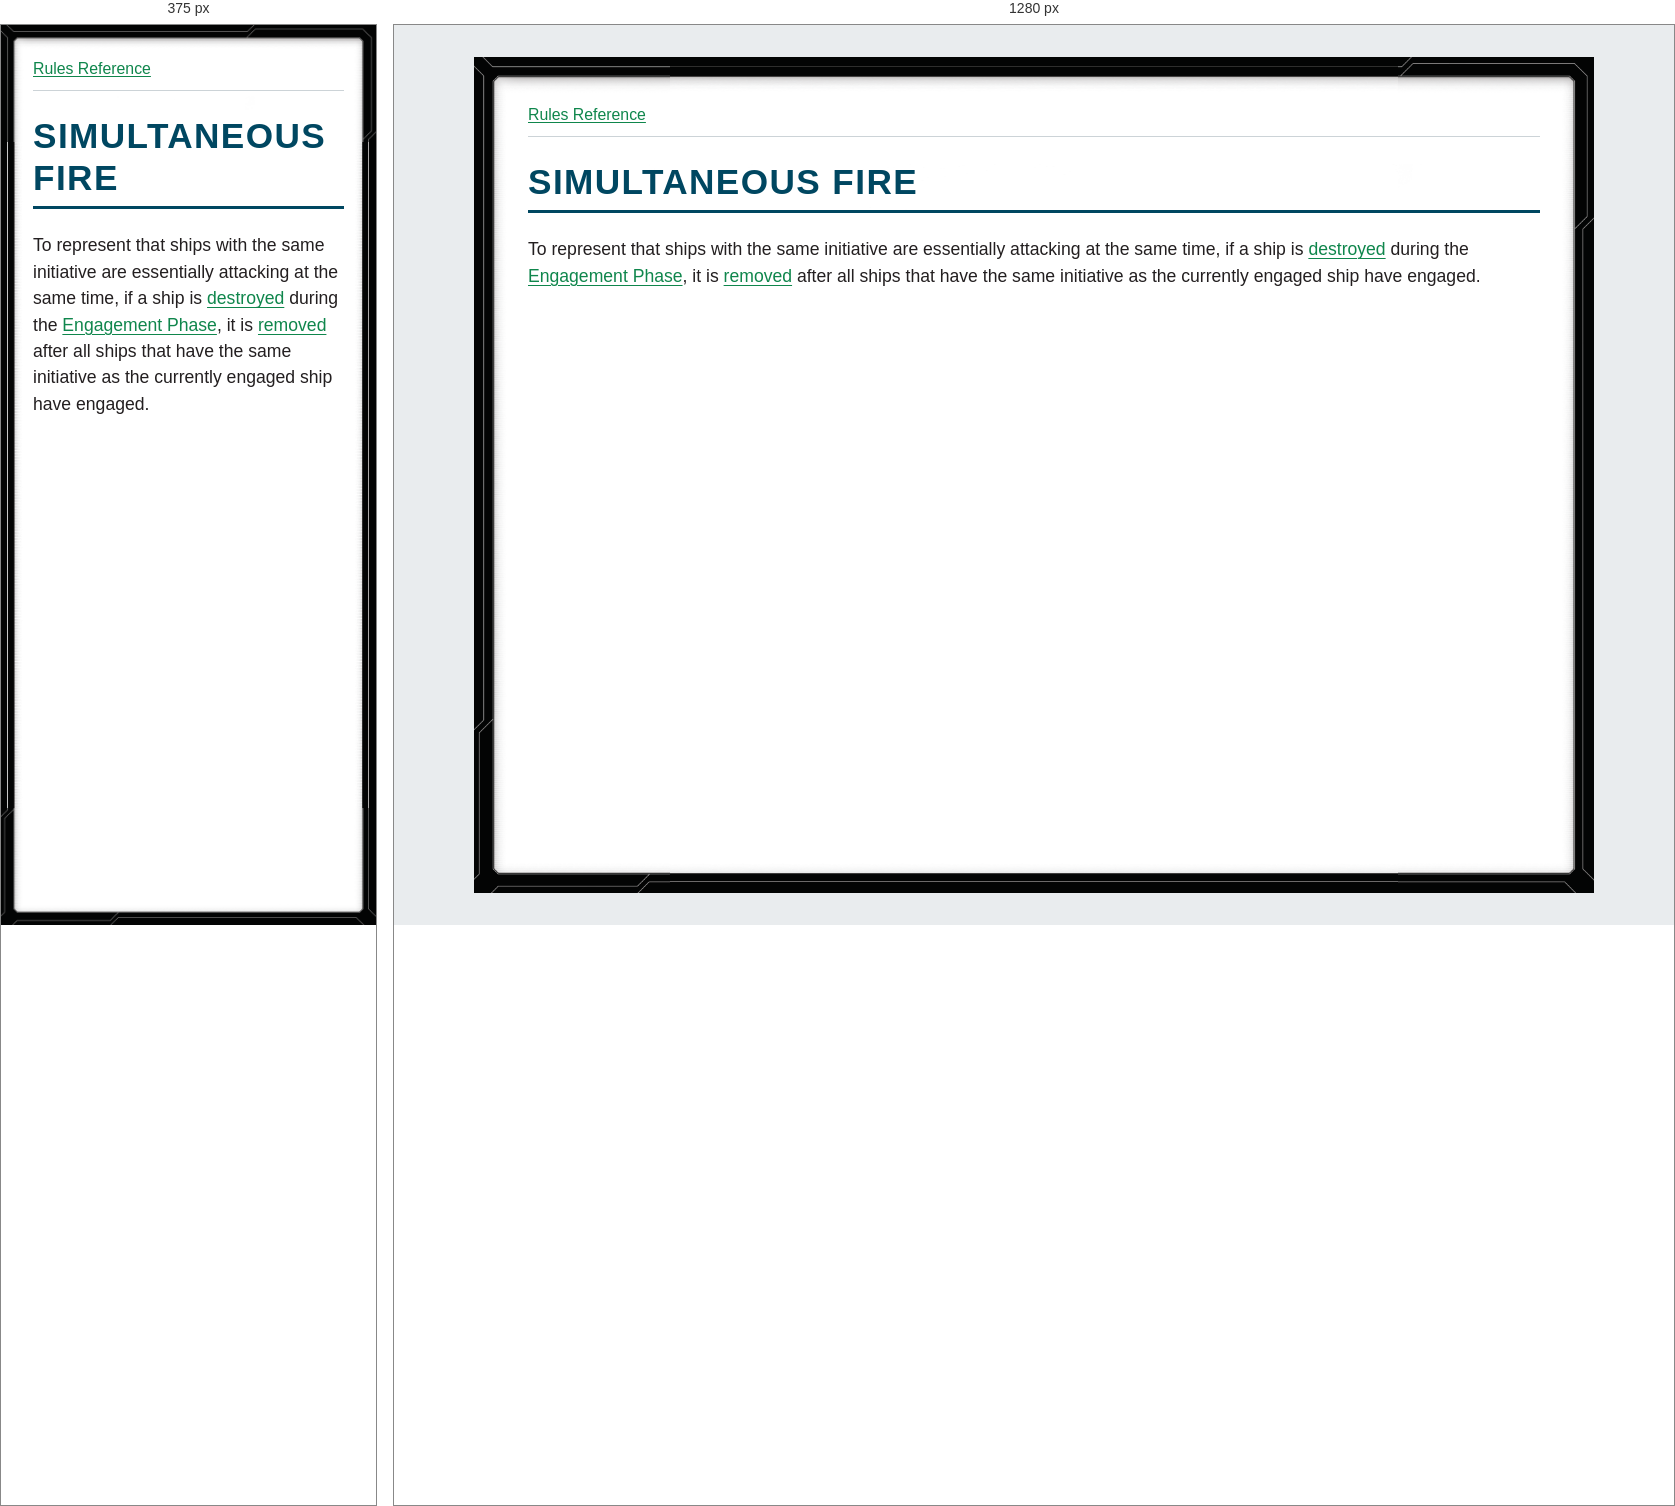
Rendered at 375 px and 1280 px, left to right.

<!-- file: glossary-simultaneous-fire.html -->
<!doctype html>
<html lang="en">
<head>
<meta charset="utf-8">
<meta name="viewport" content="width=device-width, initial-scale=1">
<title>SIMULTANEOUS FIRE</title>
<link rel="stylesheet" href="../style.css">
</head>
<body>
<nav aria-label="Rules navigation"><a href="../index.html">Rules Reference</a></nav>
<main><h1><strong>SIMULTANEOUS FIRE</strong></h1>
<p>To represent that ships with the same initiative are essentially attacking at the same time, if a ship is <a href="glossary-destroying-ships.html">destroyed</a> during the <a href="glossary-engagement-phase.html">Engagement Phase</a>, it is <a href="glossary-removed-from-the-game.html">removed</a> after all ships that have the same initiative as the currently engaged ship have engaged.</p></main>
</body>
</html>


/* @media block from style.css */
@media (max-width: 40rem) {
  body { --frame-width: 20px; margin: 0; min-height: 100vh; padding: .75rem; }
}